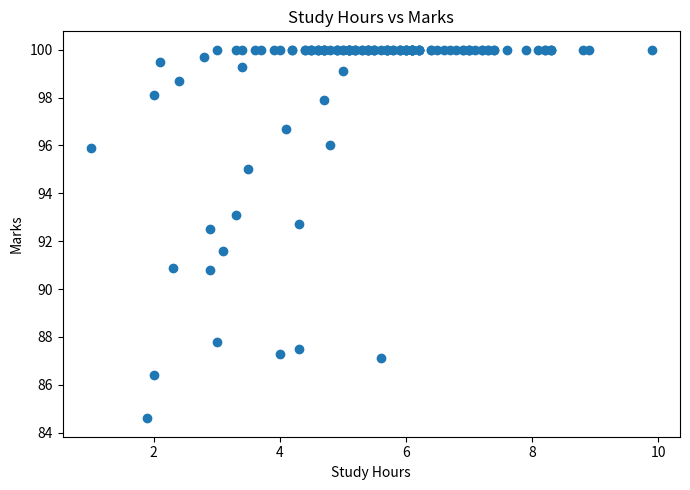
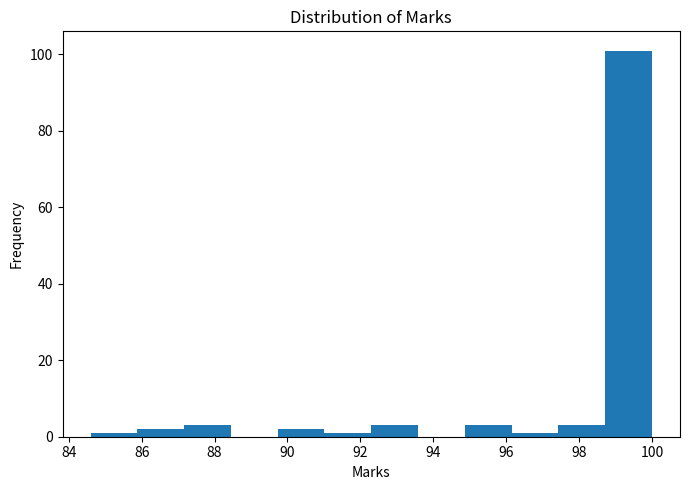
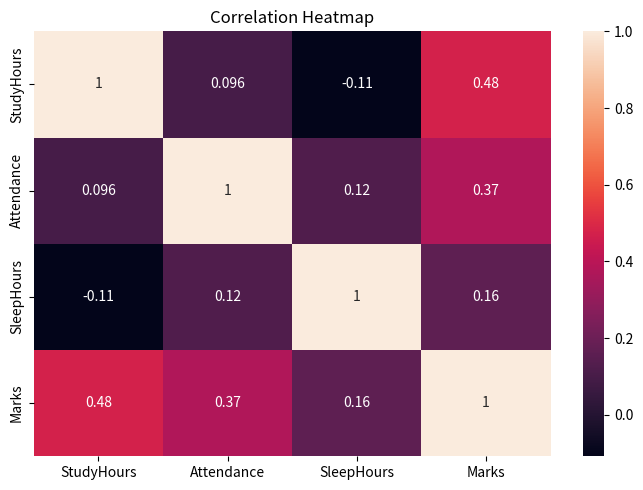
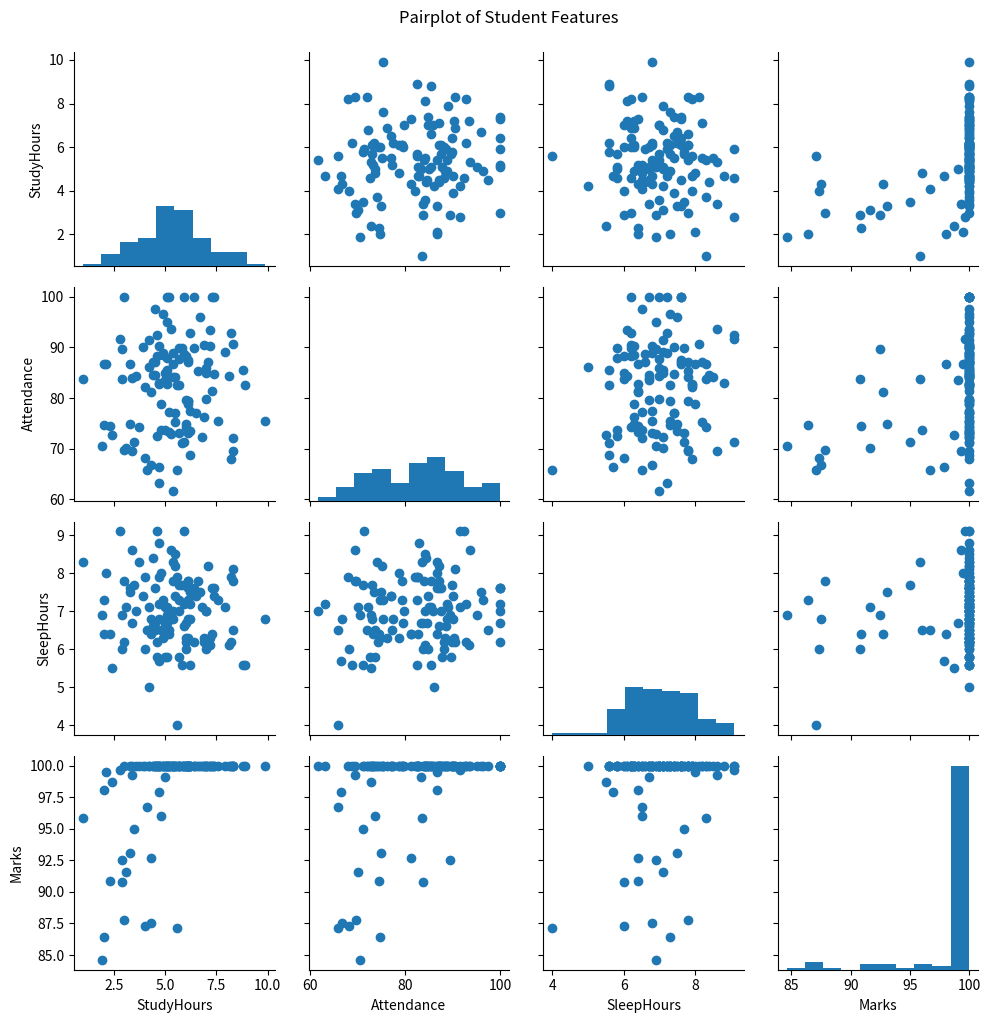

These figures' Python source, in order:
import numpy as np
import pandas as pd
import matplotlib.pyplot as plt
import seaborn as sns


np.random.seed(42)
n = 120
study_hours = np.clip(np.random.normal(5.5, 1.8, n), 1, 10)
attendance = np.clip(np.random.normal(82, 10, n), 50, 100)
sleep_hours = np.clip(np.random.normal(7, 1.0, n), 4, 10)
marks = np.clip(35 + study_hours * 6 + attendance * 0.35 + sleep_hours * 2 + np.random.normal(0, 6, n), 40, 100)
performance = pd.cut(marks, bins=[0, 60, 75, 100], labels=['Average', 'Good', 'Excellent'])

df = pd.DataFrame({
    'StudyHours': study_hours.round(1),
    'Attendance': attendance.round(1),
    'SleepHours': sleep_hours.round(1),
    'Marks': marks.round(1),
    'Performance': performance
})

df.head()


plt.figure(figsize=(7, 5))
plt.scatter(df['StudyHours'], df['Marks'])
plt.xlabel('Study Hours')
plt.ylabel('Marks')
plt.title('Study Hours vs Marks')
plt.tight_layout()
plt.show()


plt.figure(figsize=(7, 5))
plt.hist(df['Marks'], bins=12)
plt.xlabel('Marks')
plt.ylabel('Frequency')
plt.title('Distribution of Marks')
plt.tight_layout()
plt.show()


plt.figure(figsize=(7, 5))
corr = df[['StudyHours', 'Attendance', 'SleepHours', 'Marks']].corr(numeric_only=True)
sns.heatmap(corr, annot=True)
plt.title('Correlation Heatmap')
plt.tight_layout()
plt.show()


grid = sns.PairGrid(df[['StudyHours', 'Attendance', 'SleepHours', 'Marks']])
grid.map_upper(plt.scatter)
grid.map_lower(plt.scatter)
grid.map_diag(plt.hist)
grid.fig.suptitle('Pairplot of Student Features', y=1.02)
plt.show()


print('Average marks:', df['Marks'].mean())
print('Maximum marks:', df['Marks'].max())
print('Minimum marks:', df['Marks'].min())
print('\nAverage marks by performance category:')
print(df.groupby('Performance', observed=False)['Marks'].mean())
